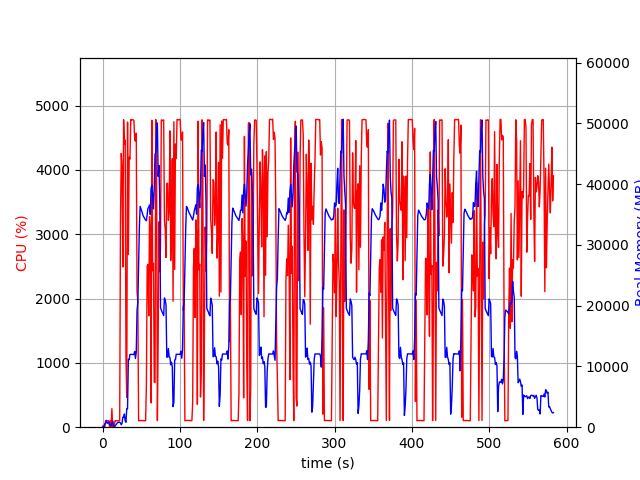

The table this chart was drawn from, first rows:
elapsed_time, nproc, cpu, mem_real, mem_virtual
4.3392181396484375e-05, 1, 0.0, 7.648, 3185
1.006, 2, 28.8, 50.73, 162.7
2.014, 2, 2.0, 57.32, 168.9
3.02, 7, 12.9, 563.1, 2762
4.027, 4, 100.2, 754.1, 2500
5.035, 6, 100.2, 1105, 3516
6.043, 3, 100.2, 637.8, 2095
7.051, 3, 99.3, 729.8, 2207
8.058, 3, 99.3, 870.3, 2207
9.065, 4, 4.0, 408.1, 1955
10.07, 3, 99.2, 374.6, 1667
11.08, 3, 1.0, 320.2, 1609
12.09, 4, 288.1, 610.2, 2288
13.1, 7, 6.9, 1012, 3427
14.11, 3, 2.0, 280.8, 1675
15.12, 1, 17.8, 65.97, 658.6
16.13, 1, 100.1, 178.1, 942.6
17.14, 1, 99.2, 354.1, 1903
18.15, 1, 100.2, 536.1, 1903
19.15, 1, 100.3, 706.1, 3189
20.16, 1, 99.2, 802.9, 2677
21.17, 1, 100.2, 802.9, 2677
22.18, 1, 100.2, 802.9, 2677
23.18, 1, 3199, 698, 6659
24.21, 1, 4255, 395.3, 6681
25.22, 1, 4019, 639.4, 6711
26.22, 1, 2492, 1659, 7267
27.24, 1, 4780, 1659, 7267
28.26, 1, 4400, 2171, 7267
29.28, 1, 4466, 1021, 7275
30.29, 1, 1072, 811, 8299
31.3, 1, 462.0, 3044, 9383
32.33, 1, 4744, 3053, 9383
33.38, 1, 2685, 11162, 25587
34.42, 1, 4198, 11102, 25587
35.44, 1, 4166, 11987, 25587
36.46, 1, 4783, 11976, 25587
37.48, 1, 4776, 11976, 25587
38.5, 1, 4782, 11976, 25587
39.52, 1, 4777, 11968, 25587
40.53, 1, 4773, 11968, 25587
41.55, 1, 4471, 12472, 25587
42.57, 1, 4447, 11308, 25587
43.59, 1, 4572, 12335, 28878
44.61, 1, 2112, 19225, 41588
45.61, 1, 1954, 20422, 41588
46.62, 1, 100.2, 26479, 62068
47.63, 1, 103.2, 32975, 62068
48.64, 1, 103.1, 36347, 62068
49.65, 1, 104.2, 35972, 62068
50.65, 1, 103.2, 35581, 62068
51.66, 1, 103.2, 35155, 62068
52.67, 1, 103.3, 34743, 62068
53.68, 1, 100.3, 34549, 62068
54.69, 1, 101.0, 34267, 62068
55.7, 1, 101.1, 34158, 62068
56.7, 1, 654.5, 33981, 62068
57.71, 1, 2506, 34971, 62068
58.73, 1, 2532, 36060, 62068
59.74, 1, 1730, 36147, 62068
... 516 more rows
